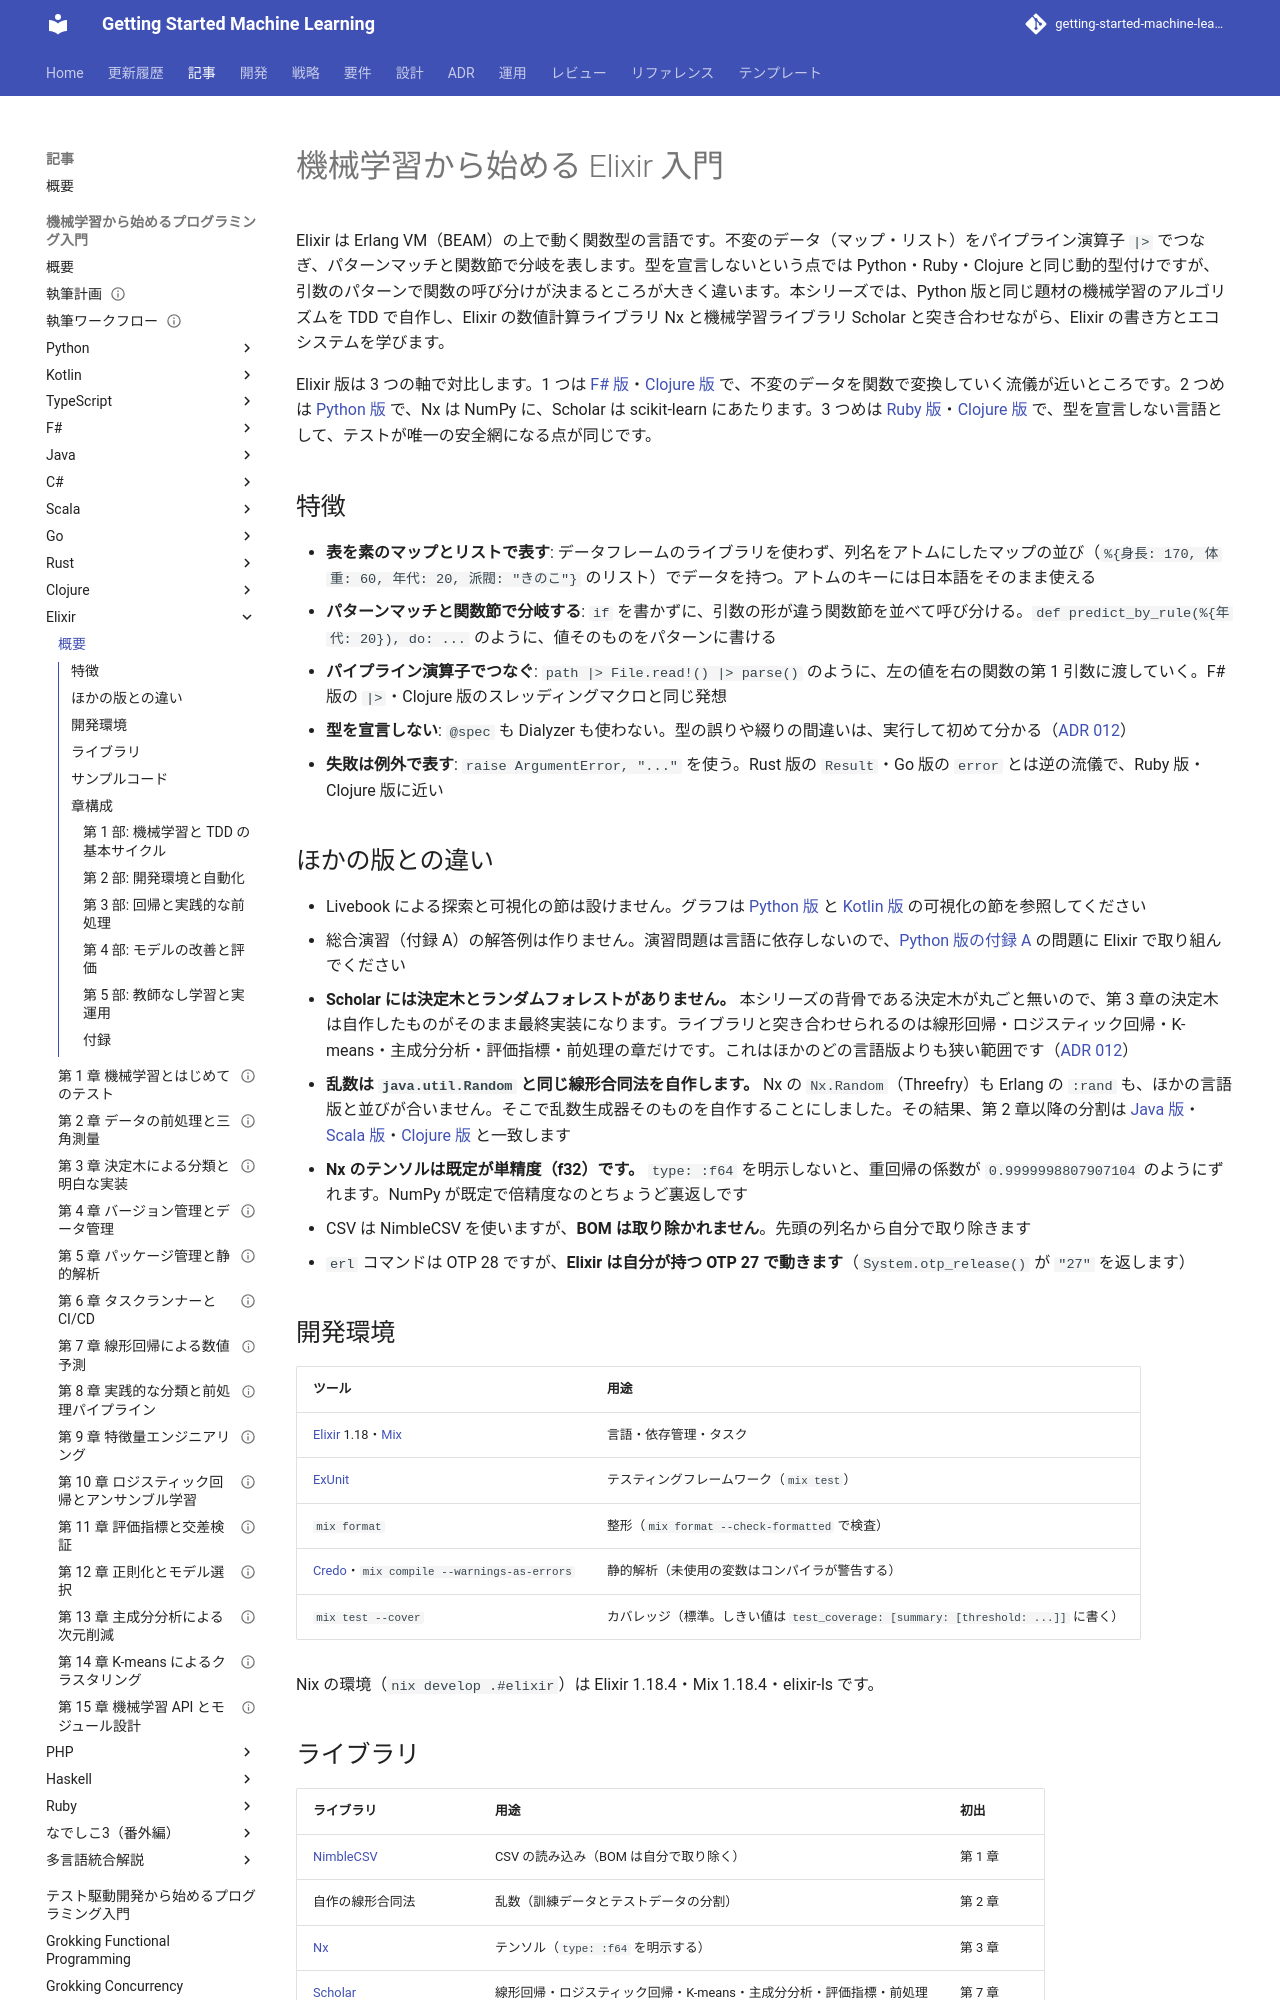

repository: k2works/getting-started-machine-learning · page: article/getting-start-ml/elixir/index.html · generator: mkdocs

# 機械学習から始める Elixir 入門

Elixir は Erlang VM（BEAM）の上で動く関数型の言語です。不変のデータ（マップ・リスト）をパイプライン演算子 `|>` でつなぎ、パターンマッチと関数節で分岐を表します。型を宣言しないという点では Python・Ruby・Clojure と同じ動的型付けですが、引数のパターンで関数の呼び分けが決まるところが大きく違います。本シリーズでは、Python 版と同じ題材の機械学習のアルゴリズムを TDD で自作し、Elixir の数値計算ライブラリ Nx と機械学習ライブラリ Scholar と突き合わせながら、Elixir の書き方とエコシステムを学びます。

Elixir 版は 3 つの軸で対比します。1 つは [F# 版](../fsharp/index.md)・[Clojure 版](../clojure/index.md) で、不変のデータを関数で変換していく流儀が近いところです。2 つめは [Python 版](../python/index.md) で、Nx は NumPy に、Scholar は scikit-learn にあたります。3 つめは [Ruby 版](../ruby/index.md)・[Clojure 版](../clojure/index.md) で、型を宣言しない言語として、テストが唯一の安全網になる点が同じです。

## 特徴

- **表を素のマップとリストで表す**: データフレームのライブラリを使わず、列名をアトムにしたマップの並び（`%{身長: 170, 体重: 60, 年代: 20, 派閥: "きのこ"}` のリスト）でデータを持つ。アトムのキーには日本語をそのまま使える
- **パターンマッチと関数節で分岐する**: `if` を書かずに、引数の形が違う関数節を並べて呼び分ける。`def predict_by_rule(%{年代: 20}), do: ...` のように、値そのものをパターンに書ける
- **パイプライン演算子でつなぐ**: `path |> File.read!() |> parse()` のように、左の値を右の関数の第 1 引数に渡していく。F# 版の `|>`・Clojure 版のスレッディングマクロと同じ発想
- **型を宣言しない**: `@spec` も Dialyzer も使わない。型の誤りや綴りの間違いは、実行して初めて分かる（[ADR 012](../../../adr/012-elixir-ml-libraries.md)）
- **失敗は例外で表す**: `raise ArgumentError, "..."` を使う。Rust 版の `Result`・Go 版の `error` とは逆の流儀で、Ruby 版・Clojure 版に近い

## ほかの版との違い

- Livebook による探索と可視化の節は設けません。グラフは [Python 版](../python/index.md) と [Kotlin 版](../kotlin/index.md) の可視化の節を参照してください
- 総合演習（付録 A）の解答例は作りません。演習問題は言語に依存しないので、[Python 版の付録 A](../python/appendix-a-bank-exercise.md) の問題に Elixir で取り組んでください
- **Scholar には決定木とランダムフォレストがありません。** 本シリーズの背骨である決定木が丸ごと無いので、第 3 章の決定木は自作したものがそのまま最終実装になります。ライブラリと突き合わせられるのは線形回帰・ロジスティック回帰・K-means・主成分分析・評価指標・前処理の章だけです。これはほかのどの言語版よりも狭い範囲です（[ADR 012](../../../adr/012-elixir-ml-libraries.md)）
- **乱数は `java.util.Random` と同じ線形合同法を自作します。** Nx の `Nx.Random`（Threefry）も Erlang の `:rand` も、ほかの言語版と並びが合いません。そこで乱数生成器そのものを自作することにしました。その結果、第 2 章以降の分割は [Java 版](../java/index.md)・[Scala 版](../scala/index.md)・[Clojure 版](../clojure/index.md) と一致します
- **Nx のテンソルは既定が単精度（f32）です。** `type: :f64` を明示しないと、重回帰の係数が `0.9999998807907104` のようにずれます。NumPy が既定で倍精度なのとちょうど裏返しです
- CSV は NimbleCSV を使いますが、**BOM は取り除かれません**。先頭の列名から自分で取り除きます
- `erl` コマンドは OTP 28 ですが、**Elixir は自分が持つ OTP 27 で動きます**（`System.otp_release()` が `"27"` を返します）
